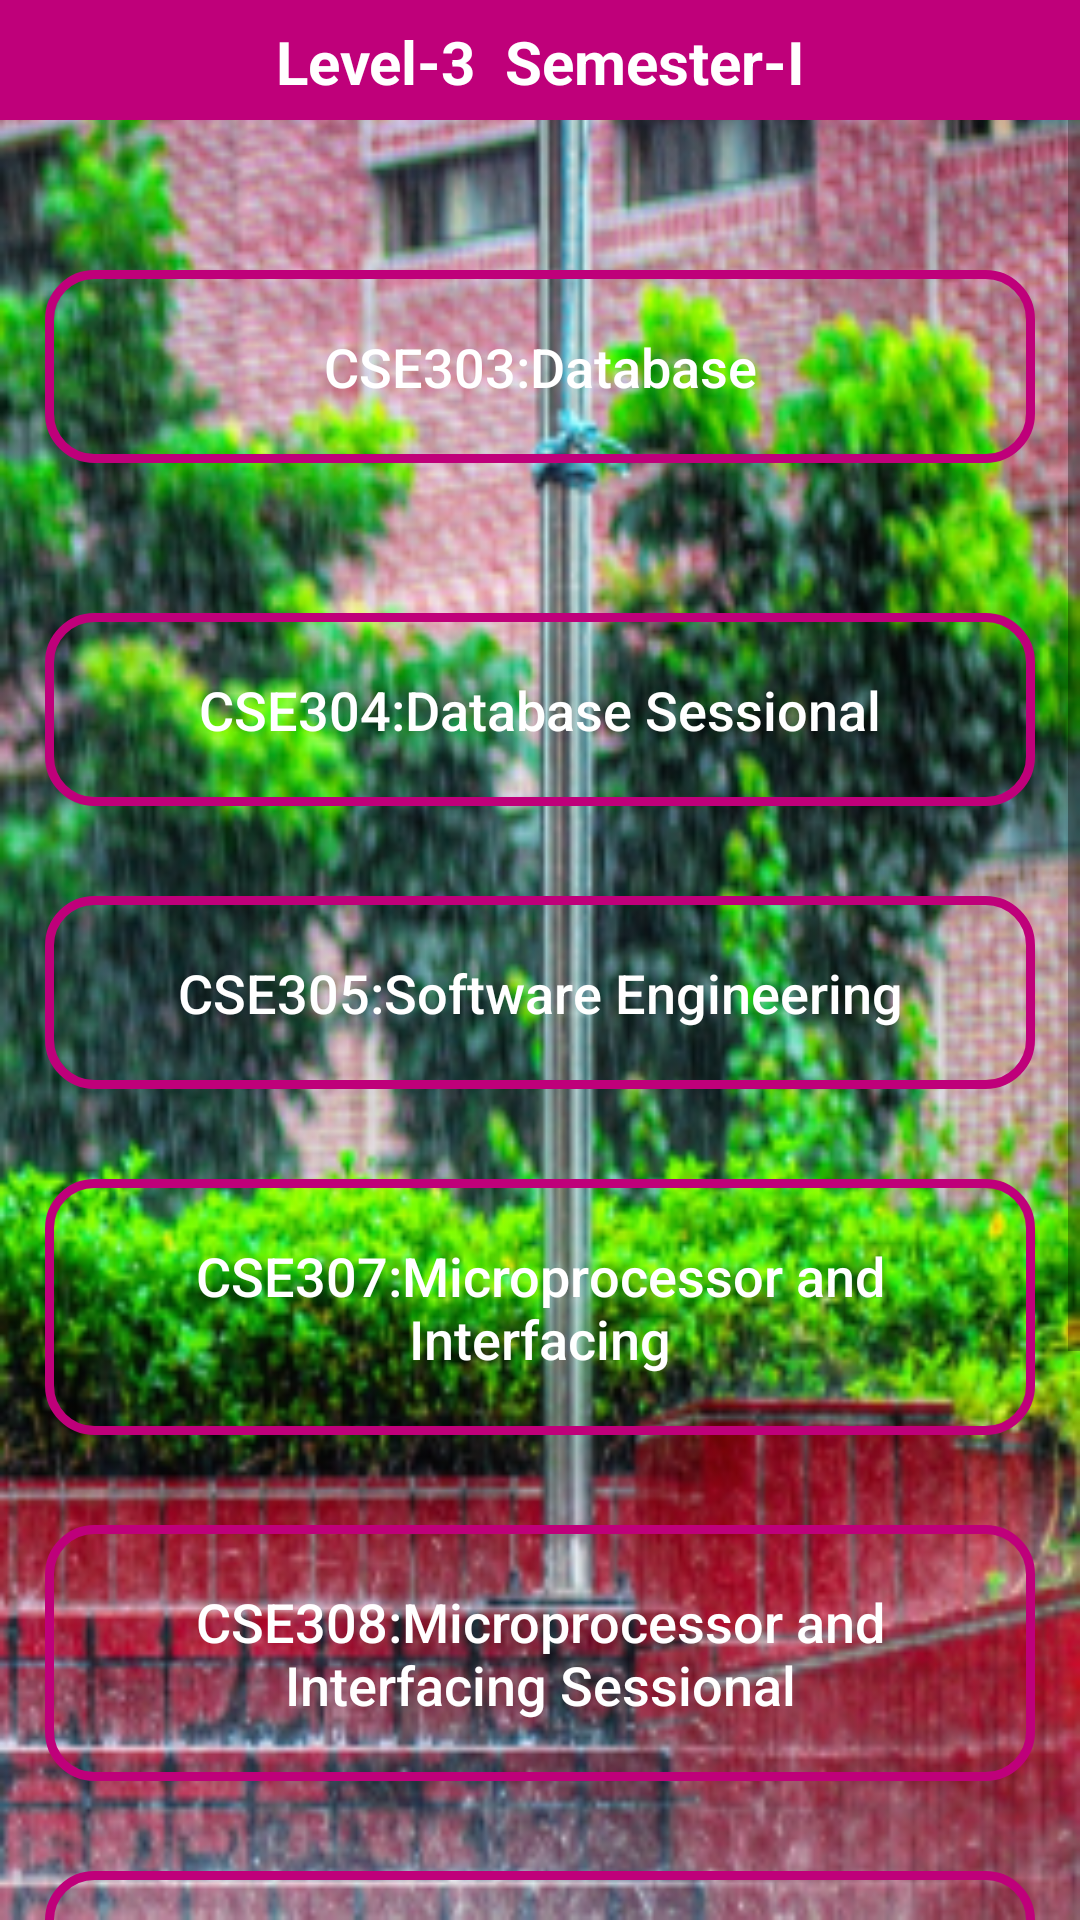

Produce the Android XML layout that renders to this screen, including the resource entries it uses.
<!-- AndroidManifest.xml: application theme AppTheme -->
<!-- res/layout/activity_level3_sem1.xml -->
<?xml version="1.0" encoding="utf-8"?>
<LinearLayout xmlns:android="http://schemas.android.com/apk/res/android"
    xmlns:app="http://schemas.android.com/apk/res-auto"
    xmlns:tools="http://schemas.android.com/tools"
    android:layout_width="match_parent"
    android:layout_height="match_parent"

    android:orientation="vertical"
    android:background="@drawable/adb3"
    tools:context=".Level3Sem1">

    <com.google.android.material.appbar.AppBarLayout
        android:id="@+id/app_bar_settings"
        android:layout_width="match_parent"
        android:layout_height="40dp"
        android:background="@color/colorPrimary"
        >

        <TextView
            android:layout_width="match_parent"
            android:layout_height="wrap_content"
            android:text="Level-3  Semester-I"
            android:textAlignment="center"
            android:paddingTop="7dp"
            android:textSize="20sp"
            android:textStyle="bold"
            android:layout_marginTop="0dp"
            android:textColor="@android:color/white"

            />

    </com.google.android.material.appbar.AppBarLayout>

 <ScrollView
     android:layout_width="match_parent"
     android:layout_height="match_parent">

     <LinearLayout
         android:layout_width="match_parent"
         android:layout_height="match_parent"
         android:orientation="vertical"
         android:paddingBottom="20dp">


         <Button
             android:id="@+id/cse303"
             android:layout_width="match_parent"
             android:layout_height="wrap_content"
             android:layout_marginLeft="15dp"
             android:layout_marginRight="15dp"
             android:layout_marginTop="50dp"
             android:background="@drawable/input_design"
             android:padding="20dp"
             android:text="CSE303:Database"
             android:textAllCaps="false"
             android:textColor="@android:color/white"
             android:textSize="18sp"  />

         <Button
             android:id="@+id/cse304"
             android:layout_width="match_parent"
             android:layout_height="wrap_content"
             android:layout_marginLeft="15dp"
             android:layout_marginRight="15dp"
             android:layout_marginTop="50dp"
             android:background="@drawable/input_design"
             android:padding="20dp"
             android:text="CSE304:Database Sessional"
             android:textAllCaps="false"
             android:textColor="@android:color/white"
             android:textSize="18sp"  />

         <Button
             android:id="@+id/cse305"
             android:layout_width="match_parent"
             android:layout_height="wrap_content"
             android:layout_marginLeft="15dp"
             android:layout_marginRight="15dp"
             android:layout_marginTop="30dp"
             android:background="@drawable/input_design"
             android:padding="20dp"
             android:text="CSE305:Software Engineering"
             android:textAllCaps="false"
             android:textColor="@android:color/white"
             android:textSize="18sp"  />


         <Button
             android:id="@+id/cse307"
             android:layout_width="match_parent"
             android:layout_height="wrap_content"
             android:layout_marginLeft="15dp"
             android:layout_marginRight="15dp"
             android:layout_marginTop="30dp"
             android:background="@drawable/input_design"
             android:padding="20dp"
             android:text="CSE307:Microprocessor and Interfacing"
             android:textAllCaps="false"
             android:textColor="@android:color/white"
             android:textSize="18sp"  />

         <Button
             android:id="@+id/cse308"
             android:layout_width="match_parent"
             android:layout_height="wrap_content"
             android:layout_marginLeft="15dp"
             android:layout_marginRight="15dp"
             android:layout_marginTop="30dp"
             android:background="@drawable/input_design"
             android:padding="20dp"
             android:text="CSE308:Microprocessor and Interfacing Sessional"
             android:textAllCaps="false"
             android:textColor="@android:color/white"
             android:textSize="18sp"  />

         <Button
             android:id="@+id/ece311"
             android:layout_width="match_parent"
             android:layout_height="wrap_content"
             android:layout_marginLeft="15dp"
             android:layout_marginRight="15dp"
             android:layout_marginTop="30dp"
             android:background="@drawable/input_design"
             android:padding="20dp"
             android:text="ECE311:Data Communication"
             android:textAllCaps="false"
             android:textColor="@android:color/white"
             android:textSize="18sp"  />

         <Button
             android:id="@+id/ecn305"
             android:layout_width="match_parent"
             android:layout_height="wrap_content"
             android:layout_marginLeft="15dp"
             android:layout_marginRight="15dp"
             android:layout_marginTop="30dp"
             android:background="@drawable/input_design"
             android:padding="20dp"
             android:text="ECN305:Economics"
             android:textAllCaps="false"
             android:textColor="@android:color/white"
             android:textSize="18sp" />

         <Button
             android:id="@+id/cse302"
             android:layout_width="match_parent"
             android:layout_height="wrap_content"
             android:layout_marginLeft="15dp"
             android:layout_marginRight="15dp"
             android:layout_marginTop="30dp"
             android:background="@drawable/input_design"
             android:padding="20dp"
             android:text="CSE302:Software Development Sessional"
             android:textAllCaps="false"
             android:textColor="@android:color/white"
             android:textSize="18sp"  />


     </LinearLayout>
 </ScrollView>



</LinearLayout>
<!-- resources referenced by this layout -->
<resources>
  <color name="colorPrimary">#BF007A</color>
  <!-- drawable adb3: png bitmap (drawable, 236530 bytes) -->
  <!-- drawable input_design (drawable) -->
  <?xml version="1.0" encoding="utf-8"?>
  <shape xmlns:android="http://schemas.android.com/apk/res/android">
  
      <stroke
          android:color="@color/colorPrimary"
          android:width="3dp"
          ></stroke>
  
      <corners
          android:radius="15dp"
          ></corners>
  
  </shape>
  <style name="AppTheme" parent="Theme.AppCompat.Light.NoActionBar">
          
          <item name="colorPrimary">@color/colorPrimary</item>
          <item name="colorPrimaryDark">@color/colorPrimaryDark</item>
          <item name="colorAccent">@color/colorAccent</item>
          <item name="android:windowAnimationStyle">@style/DialogAnimation</item> 
      </style>
  <color name="colorPrimaryDark">#BF007A</color>
  <color name="colorAccent">#FF4081</color>
  <style name="DialogAnimation">
          <item name="android:windowEnterAnimation">@android:anim/fade_in</item>
          <item name="android:windowExitAnimation">@android:anim/fade_out</item>
      </style>
</resources>
